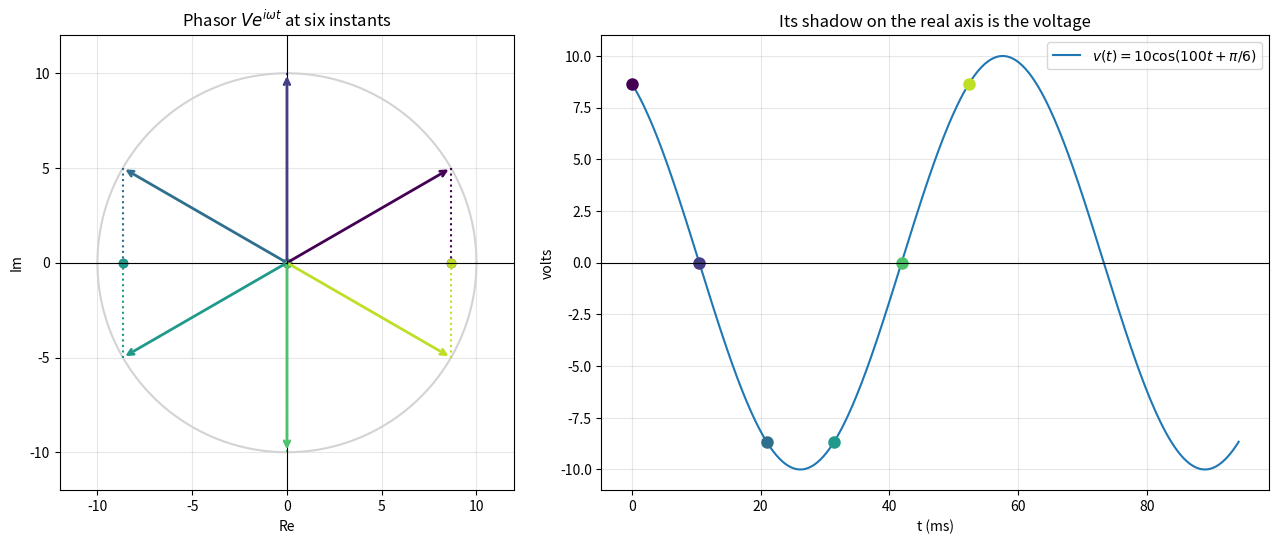
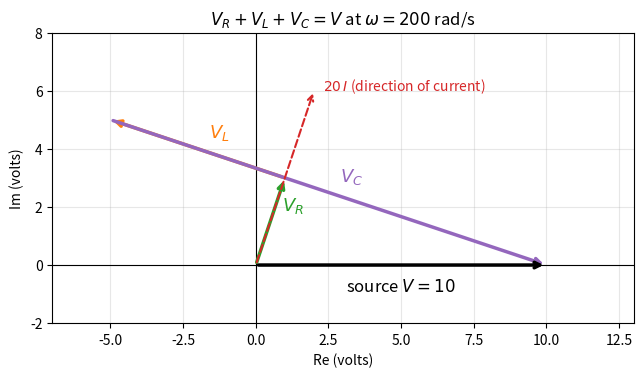
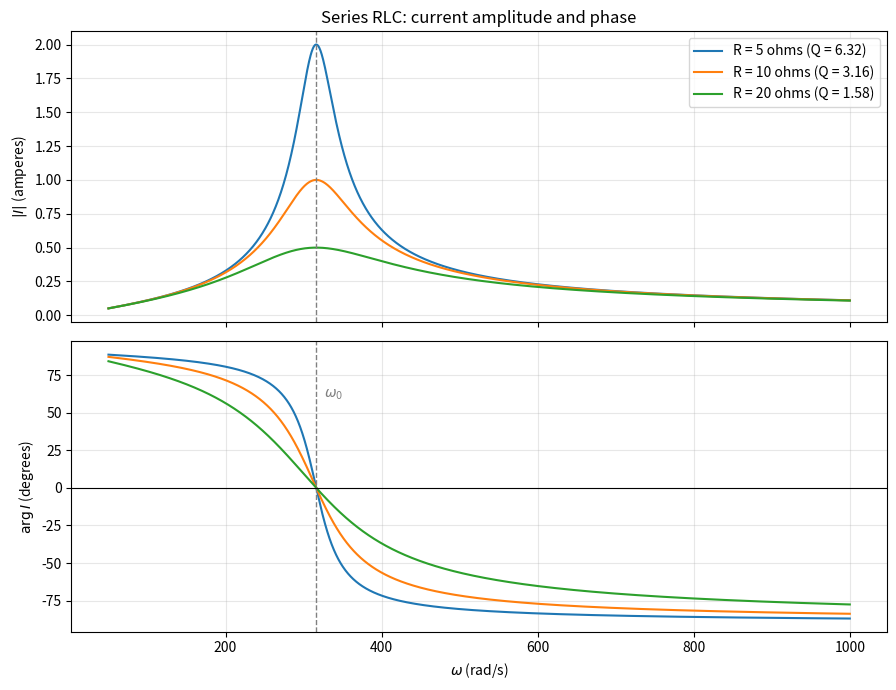
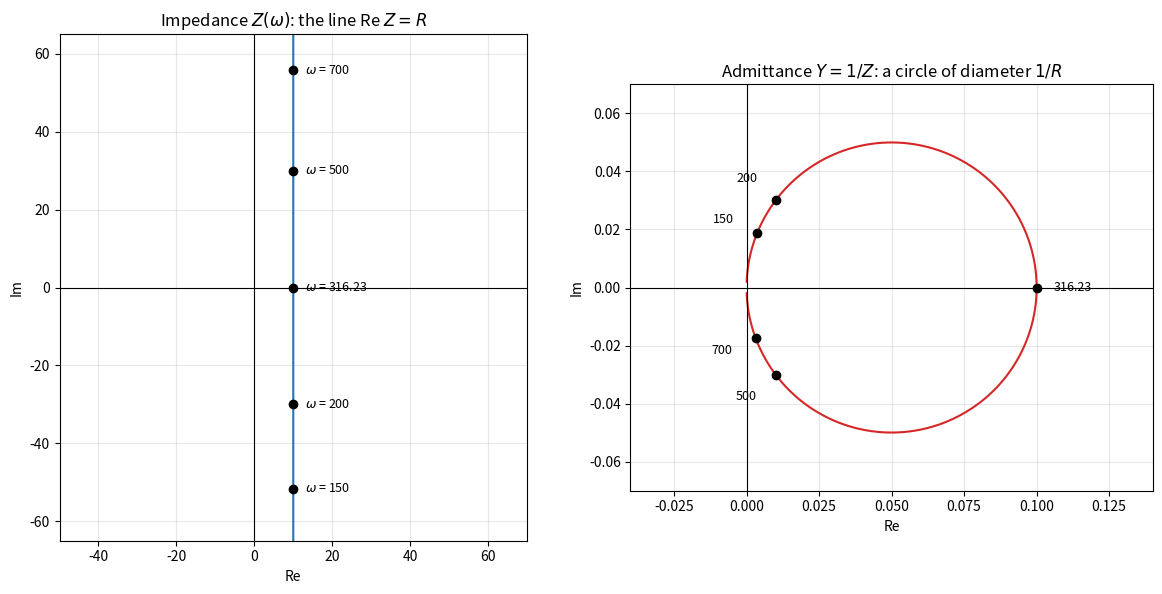
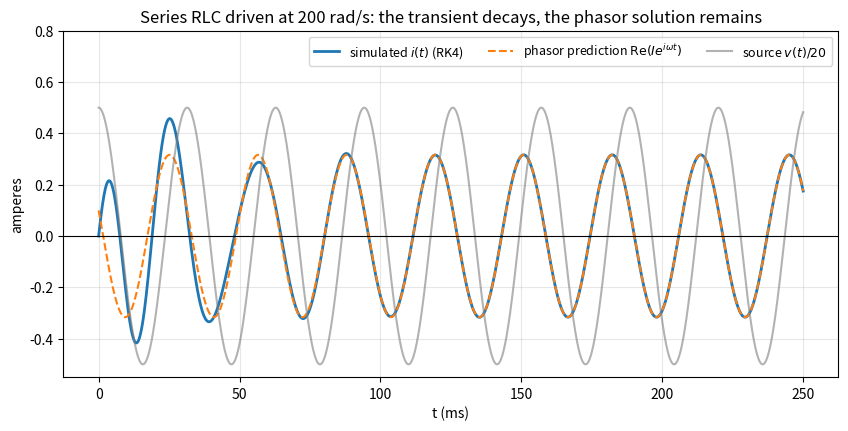

Source code (Python) for these figures, in order:
import cmath
import math


def phasor(amplitude, phase):
    # Phasor of amplitude * cos(omega t + phase)
    return cmath.rect(amplitude, phase)


def describe(name, value, unit):
    amplitude, phase = cmath.polar(value)
    print(f"{name} = {value.real:+.4f} {value.imag:+.4f}j  ->  amplitude {amplitude:.4f} {unit}, "
          f"phase {phase:+.4f} rad ({math.degrees(phase):+.2f} deg)")


describe("V (Ex 1)", phasor(10, math.pi / 6), "volts")
describe("3 - 4j (Ex 2)", 3 - 4j, "")

omega = 100
Z = 3 + 1j * omega * 0.04
I = 10 / Z
describe("Z (Ex 3)", Z, "ohms")
describe("I (Ex 3)", I, "amperes")
print(f"current lags by {math.degrees(cmath.phase(Z)):.2f} deg = {1000 * cmath.phase(Z) / omega:.2f} ms")

import cmath
import math


def impedance_resistor(R, omega):
    return complex(R, 0)


def impedance_inductor(L, omega):
    return 1j * omega * L


def impedance_capacitor(C, omega):
    return 1 / (1j * omega * C)


def series(*impedances):
    return sum(impedances)


def parallel(*impedances):
    return 1 / sum(1 / Z for Z in impedances)


R, L, C, omega = 10.0, 0.1, 1e-4, 200.0
Z_R = impedance_resistor(R, omega)
Z_L = impedance_inductor(L, omega)
Z_C = impedance_capacitor(C, omega)
Z = series(Z_R, Z_L, Z_C)
V = 10.0
I = V / Z

print("Z_L =", Z_L, "  Z_C =", Z_C)
print("Z   =", Z, "  |Z| =", round(abs(Z), 4))
print("I   =", I, "  |I| =", round(abs(I), 4), "  phase (deg) =", round(math.degrees(cmath.phase(I)), 2))

V_R, V_L, V_C = Z_R * I, Z_L * I, Z_C * I
print("V_R, V_L, V_C =", V_R, V_L, V_C)
print("KVL holds (sum equals source):", abs(V_R + V_L + V_C - V) < 1e-12)

omega_0 = 1 / math.sqrt(L * C)
print(f"omega_0 = {omega_0:.2f} rad/s, Q = {omega_0 * L / R:.3f}, bandwidth = {R / L:.1f} rad/s")
print("Ex 5 parallel:", parallel(10, -10j))

import sympy as sp

omega, R, L, C = sp.symbols("omega R L C", positive=True)
Z = R + sp.I * (omega * L - 1 / (omega * C))

reactance = sp.im(Z)
print("Im Z =", sp.simplify(reactance))
print("Im Z = 0 at omega =", sp.solve(sp.Eq(reactance, 0), omega))

# Half-power points: reactance = -R (below omega_0) and reactance = +R (above omega_0).
# Each is a quadratic in omega; keep the positive root.
omega_1 = (-R + sp.sqrt(R**2 + 4 * L / C)) / (2 * L)
omega_2 = (R + sp.sqrt(R**2 + 4 * L / C)) / (2 * L)
print("X(omega_1) + R =", sp.simplify(reactance.subs(omega, omega_1) + R))
print("X(omega_2) - R =", sp.simplify(reactance.subs(omega, omega_2) - R))
print("omega_2 - omega_1 =", sp.simplify(omega_2 - omega_1))
print("omega_1 * omega_2 =", sp.simplify(omega_1 * omega_2), "  (= omega_0^2)")

import numpy as np

R, L, C = 10.0, 0.1, 1e-4
V_m, omega = 10.0, 200.0


def rlc_rhs(t, state):
    charge, current = state
    source = V_m * np.cos(omega * t)
    return np.array([current, (source - R * current - charge / C) / L])


def rk4(rhs, state0, t_end, dt):
    steps = int(round(t_end / dt))
    times = np.linspace(0.0, steps * dt, steps + 1)
    states = np.zeros((steps + 1, len(state0)))
    states[0] = state0
    for k in range(steps):
        t, y = times[k], states[k]
        k1 = rhs(t, y)
        k2 = rhs(t + dt / 2, y + dt / 2 * k1)
        k3 = rhs(t + dt / 2, y + dt / 2 * k2)
        k4 = rhs(t + dt, y + dt * k3)
        states[k + 1] = y + dt / 6 * (k1 + 2 * k2 + 2 * k3 + k4)
    return times, states


times, states = rk4(rlc_rhs, np.array([0.0, 0.0]), t_end=0.4, dt=1e-4)
simulated_current = states[:, 1]

I_phasor = V_m / (R + 1j * omega * L + 1 / (1j * omega * C))
phasor_current = np.real(I_phasor * np.exp(1j * omega * times))

late = times > 0.25
print("phasor I =", np.round(I_phasor, 6))
print("max |simulated - phasor| for t > 0.25 s:", f"{np.max(np.abs(simulated_current[late] - phasor_current[late])):.2e}")
print("max |simulated - phasor| for t < 0.05 s:", f"{np.max(np.abs(simulated_current[times < 0.05] - phasor_current[times < 0.05])):.2e}  (transient)")

import matplotlib.pyplot as plt
import numpy as np

V = 10 * np.exp(1j * np.pi / 6)
omega = 100.0
period = 2 * np.pi / omega
snapshot_times = np.linspace(0, period, 6, endpoint=False)
colors = plt.cm.viridis(np.linspace(0, 0.9, len(snapshot_times)))

fig, (ax_plane, ax_time) = plt.subplots(1, 2, figsize=(13, 5.5), gridspec_kw={"width_ratios": [1, 1.4]})
circle = 10 * np.exp(1j * np.linspace(0, 2 * np.pi, 300))
ax_plane.plot(circle.real, circle.imag, color="lightgray")
for t, color in zip(snapshot_times, colors):
    tip = V * np.exp(1j * omega * t)
    ax_plane.annotate("", xy=(tip.real, tip.imag), xytext=(0, 0),
                      arrowprops=dict(arrowstyle="->", color=color, linewidth=2))
    ax_plane.plot([tip.real, tip.real], [tip.imag, 0], ":", color=color)
    ax_plane.plot(tip.real, 0, "o", color=color)
ax_plane.axhline(0, color="black", linewidth=0.8)
ax_plane.axvline(0, color="black", linewidth=0.8)
ax_plane.set_xlim(-12, 12)
ax_plane.set_ylim(-12, 12)
ax_plane.set_aspect("equal")
ax_plane.set_xlabel("Re")
ax_plane.set_ylabel("Im")
ax_plane.set_title("Phasor $V e^{i\\omega t}$ at six instants")
ax_plane.grid(True, alpha=0.3)

t = np.linspace(0, 1.5 * period, 400)
ax_time.plot(t * 1000, np.real(V * np.exp(1j * omega * t)), color="tab:blue", label="$v(t) = 10\\cos(100t + \\pi/6)$")
for t_k, color in zip(snapshot_times, colors):
    ax_time.plot(t_k * 1000, np.real(V * np.exp(1j * omega * t_k)), "o", color=color, markersize=8)
ax_time.axhline(0, color="black", linewidth=0.8)
ax_time.set_xlabel("t (ms)")
ax_time.set_ylabel("volts")
ax_time.set_title("Its shadow on the real axis is the voltage")
ax_time.grid(True, alpha=0.3)
ax_time.legend(loc="upper right")
plt.tight_layout()
plt.show()

import matplotlib.pyplot as plt
import numpy as np

R, L, C, omega, V = 10.0, 0.1, 1e-4, 200.0, 10.0
Z_L, Z_C = 1j * omega * L, 1 / (1j * omega * C)
I = V / (R + Z_L + Z_C)
pieces = [("$V_R$", R * I, "tab:green"), ("$V_L$", Z_L * I, "tab:orange"), ("$V_C$", Z_C * I, "tab:purple")]

fig, ax = plt.subplots(figsize=(7.5, 7))
start = 0j
for label, piece, color in pieces:
    end = start + piece
    ax.annotate("", xy=(end.real, end.imag), xytext=(start.real, start.imag),
                arrowprops=dict(arrowstyle="->", color=color, linewidth=2.5))
    middle = start + piece / 2
    ax.text(middle.real + 0.4, middle.imag + 0.4, label, color=color, fontsize=13)
    start = end
ax.annotate("", xy=(V, 0), xytext=(0, 0), arrowprops=dict(arrowstyle="->", color="black", linewidth=2.5))
ax.text(V / 2, -0.9, "source $V = 10$", ha="center", fontsize=12)
scaled_current = 20 * I
ax.annotate("", xy=(scaled_current.real, scaled_current.imag), xytext=(0, 0),
            arrowprops=dict(arrowstyle="->", color="tab:red", linewidth=1.5, linestyle="--"))
ax.text(scaled_current.real + 0.3, scaled_current.imag, "$20\\,I$ (direction of current)", color="tab:red")

ax.axhline(0, color="black", linewidth=0.8)
ax.axvline(0, color="black", linewidth=0.8)
ax.set_xlim(-7, 13)
ax.set_ylim(-2, 8)
ax.set_aspect("equal")
ax.set_xlabel("Re (volts)")
ax.set_ylabel("Im (volts)")
ax.set_title("$V_R + V_L + V_C = V$ at $\\omega = 200$ rad/s")
ax.grid(True, alpha=0.3)
plt.show()

import matplotlib.pyplot as plt
import numpy as np

L, C, V = 0.1, 1e-4, 10.0
omega = np.linspace(50, 1000, 2000)
omega_0 = 1 / np.sqrt(L * C)

fig, (ax_amp, ax_phase) = plt.subplots(2, 1, figsize=(9, 7), sharex=True)
for R in [5.0, 10.0, 20.0]:
    Z = R + 1j * (omega * L - 1 / (omega * C))
    I = V / Z
    Q = omega_0 * L / R
    ax_amp.plot(omega, np.abs(I), label=f"R = {R:g} ohms (Q = {Q:.2f})")
    ax_phase.plot(omega, np.degrees(np.angle(I)))

for ax in (ax_amp, ax_phase):
    ax.axvline(omega_0, color="gray", linestyle="--", linewidth=1)
    ax.grid(True, alpha=0.3)
ax_amp.set_ylabel("$|I|$ (amperes)")
ax_amp.set_title("Series RLC: current amplitude and phase")
ax_amp.legend()
ax_phase.axhline(0, color="black", linewidth=0.8)
ax_phase.set_ylabel("$\\arg I$ (degrees)")
ax_phase.set_xlabel("$\\omega$ (rad/s)")
ax_phase.text(omega_0 + 10, 60, "$\\omega_0$", color="gray")
plt.tight_layout()
plt.show()

import matplotlib.pyplot as plt
import numpy as np

R, L, C = 10.0, 0.1, 1e-4
omega = np.geomspace(20, 5000, 2000)
Z = R + 1j * (omega * L - 1 / (omega * C))
Y = 1 / Z
marked = [150.0, 200.0, 316.23, 500.0, 700.0]
center = 1 / (2 * R)

fig, (ax_z, ax_y) = plt.subplots(1, 2, figsize=(12, 6))
ax_z.plot(Z.real, Z.imag, color="tab:blue")
ax_y.plot(Y.real, Y.imag, color="tab:red")
for w in marked:
    z_point = R + 1j * (w * L - 1 / (w * C))
    y_point = 1 / z_point
    ax_z.plot(z_point.real, z_point.imag, "ko")
    ax_z.text(z_point.real + 3, z_point.imag, f"$\\omega$ = {w:g}", fontsize=9, va="center")
    ax_y.plot(y_point.real, y_point.imag, "ko")
    label_position = center + 1.25 * (y_point - center)
    ax_y.text(label_position.real, label_position.imag, f"{w:g}", fontsize=9, ha="center", va="center")

ax_z.set_xlim(-50, 70)
ax_z.set_ylim(-65, 65)
ax_z.set_title("Impedance $Z(\\omega)$: the line Re $Z = R$")
ax_y.set_xlim(-0.04, 0.14)
ax_y.set_ylim(-0.07, 0.07)
ax_y.set_title("Admittance $Y = 1/Z$: a circle of diameter $1/R$")
for ax in (ax_z, ax_y):
    ax.axhline(0, color="black", linewidth=0.8)
    ax.axvline(0, color="black", linewidth=0.8)
    ax.set_aspect("equal")
    ax.set_xlabel("Re")
    ax.set_ylabel("Im")
    ax.grid(True, alpha=0.3)
plt.tight_layout()
plt.show()

import matplotlib.pyplot as plt
import numpy as np

R, L, C = 10.0, 0.1, 1e-4
V_m, omega = 10.0, 200.0
dt, t_end = 1e-4, 0.25


def rhs(t, state):
    charge, current = state
    return np.array([current, (V_m * np.cos(omega * t) - R * current - charge / C) / L])


times = np.arange(0, t_end + dt / 2, dt)
states = np.zeros((len(times), 2))
for k in range(len(times) - 1):
    t, y = times[k], states[k]
    k1 = rhs(t, y)
    k2 = rhs(t + dt / 2, y + dt / 2 * k1)
    k3 = rhs(t + dt / 2, y + dt / 2 * k2)
    k4 = rhs(t + dt, y + dt * k3)
    states[k + 1] = y + dt / 6 * (k1 + 2 * k2 + 2 * k3 + k4)

I_phasor = V_m / (R + 1j * omega * L + 1 / (1j * omega * C))

plt.figure(figsize=(10, 4.5))
plt.plot(times * 1000, states[:, 1], color="tab:blue", linewidth=2, label="simulated $i(t)$ (RK4)")
plt.plot(times * 1000, np.real(I_phasor * np.exp(1j * omega * times)), "--", color="tab:orange",
         label="phasor prediction $\\mathrm{Re}(I e^{i\\omega t})$")
plt.plot(times * 1000, V_m * np.cos(omega * times) / 20, color="gray", alpha=0.6, label="source $v(t)/20$")
plt.axhline(0, color="black", linewidth=0.8)
plt.xlabel("t (ms)")
plt.ylabel("amperes")
plt.title("Series RLC driven at 200 rad/s: the transient decays, the phasor solution remains")
plt.ylim(-0.55, 0.8)
plt.grid(True, alpha=0.3)
plt.legend(loc="upper right", ncol=3, fontsize=9)
plt.show()

import cmath
import math

import numpy as np

print("Ex 1:", cmath.rect(5, -math.pi / 3), cmath.rect(2, -math.pi / 2))
print("Ex 2:", cmath.polar(-3 + 3j), " (3*pi/4 =", 3 * math.pi / 4, ")")
print("Ex 3:", 1j * 100 * 0.5, 1 / (1j * 100 * 2e-5))

I4 = 10 / (4 - 3j)
print("Ex 4:", I4, cmath.polar(I4), math.degrees(cmath.phase(I4)))

print("Ex 5:", abs(sum(cmath.exp(2j * math.pi * k / 3) for k in range(3))) < 1e-12)

L6, omega_0, bandwidth = 0.02, 5000.0, 250.0
print("Ex 6: C =", 1 / (omega_0**2 * L6), " R =", bandwidth * L6, " Q =", omega_0 / bandwidth)

R7, L7, C7 = 10.0, 0.1, 1e-4
omegas = np.linspace(100, 1000, 200001)
Z_parallel = 1 / (1 / R7 + 1 / (1j * omegas * L7) + 1j * omegas * C7)
print("Ex 7: argmax |Z| at omega =", round(omegas[np.argmax(np.abs(Z_parallel))], 2), " vs 1/sqrt(LC) =", round(1 / math.sqrt(L7 * C7), 2))

I_ex4 = 10 / (10 + 20j - 50j)
t = np.linspace(0, 2 * np.pi / 200, 100001)
instantaneous = 10 * np.cos(200 * t) * np.real(I_ex4 * np.exp(200j * t))
print("Ex 8: 0.5 Re(V conj I) =", 0.5 * (10 * np.conj(I_ex4)).real, " numeric average =", round(instantaneous[:-1].mean(), 6),
      " 0.5 R|I|^2 =", 0.5 * 10 * abs(I_ex4) ** 2)

X = np.linspace(-1000, 1000, 10001)
Y = 1 / (R7 + 1j * X)
print("Ex 9: all on the circle:", np.allclose(np.abs(Y - 1 / (2 * R7)), 1 / (2 * R7)))
